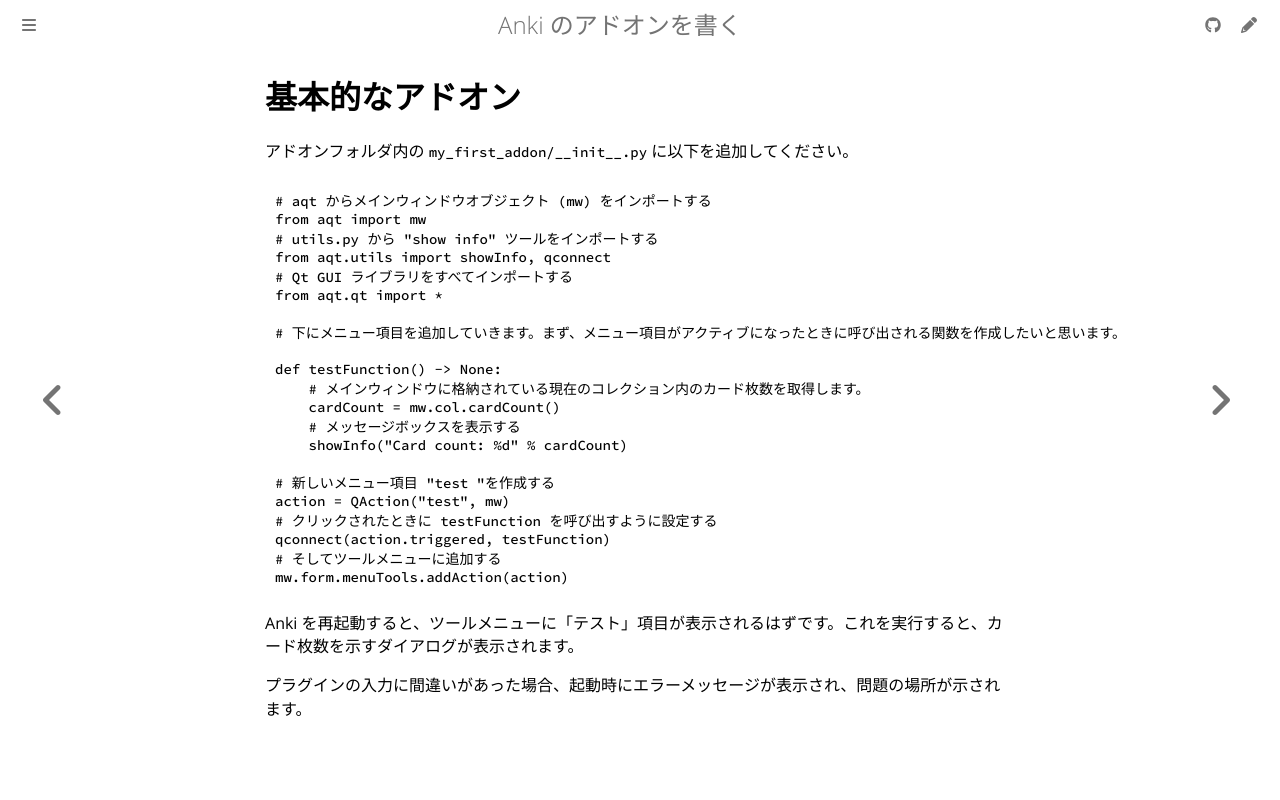

repository: shigeyukey/anki-addon-docs-ja · page: a-basic-addon.html · generator: mdbook

# 基本的なアドオン

アドオンフォルダ内の `my_first_addon/__init__.py` に以下を追加してください。

```python
# aqt からメインウィンドウオブジェクト (mw) をインポートする
from aqt import mw
# utils.py から "show info" ツールをインポートする
from aqt.utils import showInfo, qconnect
# Qt GUI ライブラリをすべてインポートする
from aqt.qt import *

# 下にメニュー項目を追加していきます。まず、メニュー項目がアクティブになったときに呼び出される関数を作成したいと思います。

def testFunction() -> None:
    # メインウィンドウに格納されている現在のコレクション内のカード枚数を取得します。
    cardCount = mw.col.cardCount()
    # メッセージボックスを表示する
    showInfo("Card count: %d" % cardCount)

# 新しいメニュー項目 "test "を作成する
action = QAction("test", mw)
# クリックされたときに testFunction を呼び出すように設定する
qconnect(action.triggered, testFunction)
# そしてツールメニューに追加する
mw.form.menuTools.addAction(action)
```

Anki を再起動すると、ツールメニューに「テスト」項目が表示されるはずです。これを実行すると、カード枚数を示すダイアログが表示されます。

プラグインの入力に間違いがあった場合、起動時にエラーメッセージが表示され、問題の場所が示されます。
